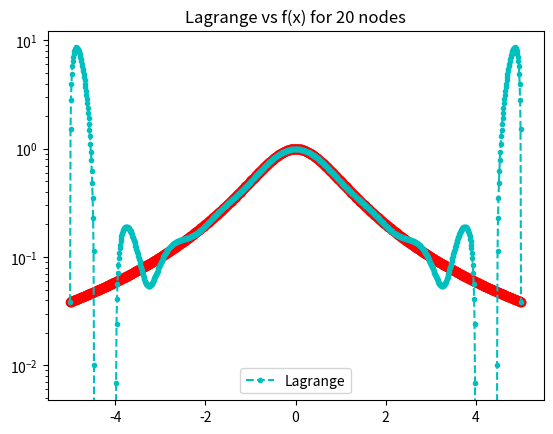
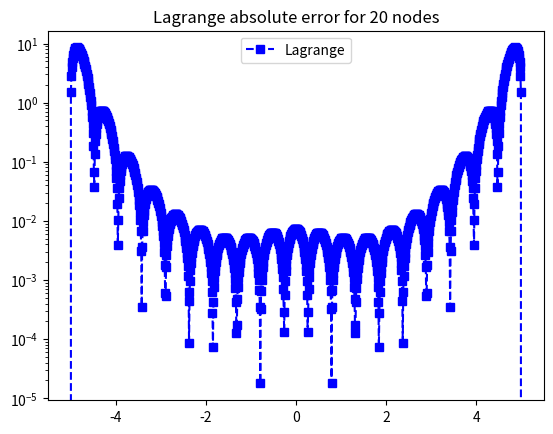
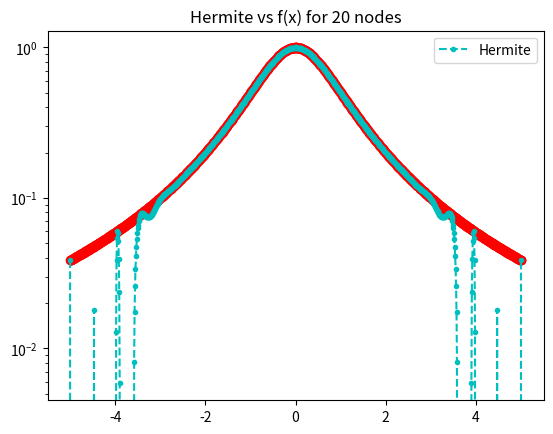
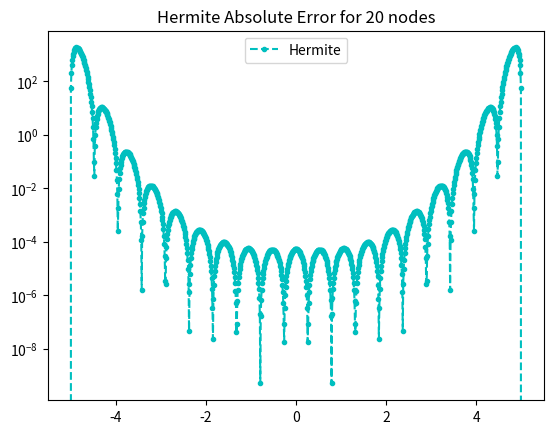

The script that saved these images, in order:
import matplotlib.pyplot as plt
import numpy as np
import numpy.linalg as la
import math

def driver():


    f = lambda x: 1./(1.+x**2)
    fp = lambda x: -2*x/(1.+x**2)**2

    N = 19
    ''' interval'''
    a = -5
    b = 5
   
    ''' create equispaced interpolation nodes'''
    #xint = np.zeros(N + 1)
    #for i in range(1,N+2):
    	#xint[i - 1] = 5*math.cos( (2*i - 1)*math.pi / (2*(N+1)) )
    
    xint = np.linspace(a,b,N+1)
    
    ''' create interpolation data'''
    yint = np.zeros(N+1)
    ypint = np.zeros(N+1)
    for jj in range(N+1):
        yint[jj] = f(xint[jj])
        ypint[jj] = fp(xint[jj])
    
    ''' create points for evaluating the Lagrange interpolating polynomial'''
    Neval = 1000
    xeval = np.linspace(a,b,Neval+1)
    yevalL = np.zeros(Neval+1)
    yevalH = np.zeros(Neval+1)
    for kk in range(Neval+1):
      yevalL[kk] = eval_lagrange(xeval[kk],xint,yint,N)
      yevalH[kk] = eval_hermite(xeval[kk],xint,yint,ypint,N)

    ''' create vector with exact values'''
    fex = np.zeros(Neval+1)
    for kk in range(Neval+1):
        fex[kk] = f(xeval[kk])
    
    
    plt.figure()
    plt.plot(xeval,fex,'ro-')
    plt.plot(xeval,yevalL,'c.--',label='Lagrange') 
    plt.semilogy()
    plt.legend()
    title = "Lagrange vs f(x) for " + str(N+1) + " nodes"
    plt.title(title)
    plt.show()
         
    errL = abs(yevalL-fex)
    plt.figure()
    plt.semilogy(xeval,errL,'bs--',label='Lagrange')
    plt.legend()
    title = "Lagrange absolute error for " + str(N+1) + " nodes"
    plt.title(title)
    plt.show()            
    
    
    
    plt.figure()
    plt.plot(xeval,fex,'ro-')
    plt.plot(xeval,yevalH,'c.--',label='Hermite')
    plt.semilogy()
    plt.legend()
    title = "Hermite vs f(x) for " + str(N+1) + " nodes"
    plt.title(title)
    plt.show()
         
    errH = abs(yevalH-fex)
    plt.figure()
    plt.semilogy(xeval,errH,'c.--',label='Hermite')
    plt.legend()
    title = "Hermite Absolute Error for " + str(N+1) + " nodes"
    plt.title(title)
    plt.show()     


def eval_hermite(xeval,xint,yint,ypint,N):

    ''' Evaluate all Lagrange polynomials'''

    lj = np.ones(N+1)
    for count in range(N+1):
       for jj in range(N+1):
           if (jj != count):
              lj[count] = lj[count]*(xeval - xint[jj])/(xint[count]-xint[jj])

    ''' Construct the l_j'(x_j)'''
    lpj = np.zeros(N+1)
#    lpj2 = np.ones(N+1)
    for count in range(N+1):
       for jj in range(N+1):
           if (jj != count):
           	lpj[count] = lpj[count]+ 1./(xint[count] - xint[jj])
#              lpj2[count] = lpj2[count]*(xint[count] - xint[jj])
              #lpj[count] = lpj[count]+ 1./(xint[count] - xint[jj])
              

    yeval = 0.
    
    for jj in range(N+1):
       Qj = (1.-2.*(xeval-xint[jj])*lpj[jj])*lj[jj]**2
       Rj = (xeval-xint[jj])*lj[jj]**2
#       if (jj == 0):
#         print(Qj)
         
#         print(Rj)
#         print(Qj)
#         print(xeval)
 #        return
       yeval = yeval + yint[jj]*Qj+ypint[jj]*Rj
       
    return(yeval)
       


def eval_lagrange(xeval,xint,yint,N):

    lj = np.ones(N+1)
    
    for count in range(N+1):
       for jj in range(N+1):
           if (jj != count):
              lj[count] = lj[count]*(xeval - xint[jj])/(xint[count]-xint[jj])

    yeval = 0.
    
    for jj in range(N+1):
       yeval = yeval + yint[jj]*lj[jj]
  
    return(yeval)
  
    

       

driver()        
